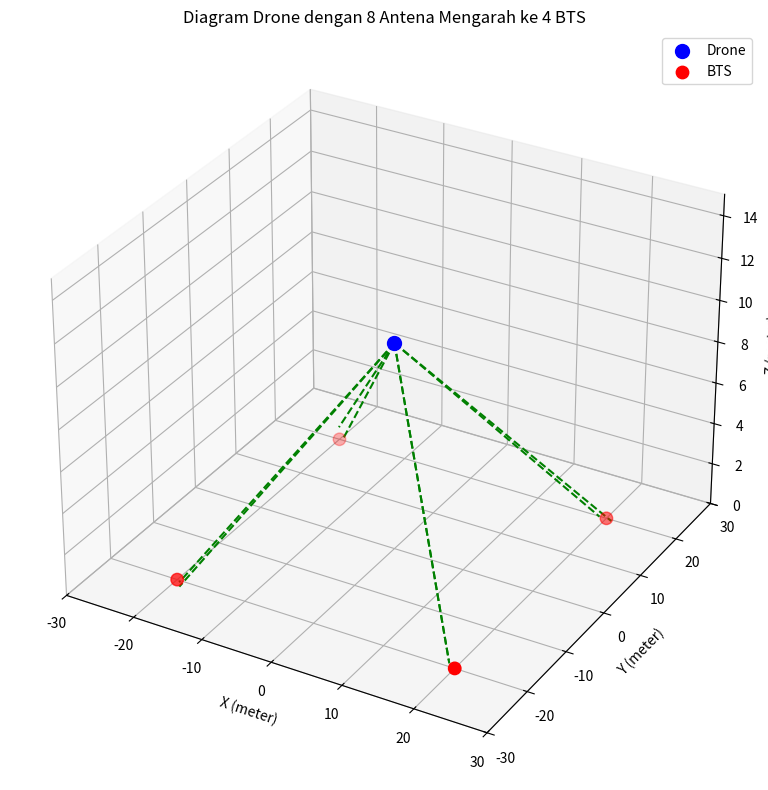

Reproduce this figure in Python.
import matplotlib.pyplot as plt
from mpl_toolkits.mplot3d import Axes3D
import numpy as np

# Inisialisasi figure 3D
fig = plt.figure(figsize=(10, 8))
ax = fig.add_subplot(111, projection='3d')

# Titik posisi drone
drone_pos = np.array([0, 0, 10])
ax.scatter(*drone_pos, color='blue', s=100, label='Drone')

# Posisi BTS di tanah (z = 0)
bts_positions = np.array([
    [-20, -20, 0],  # BTS 1
    [20, -20, 0],   # BTS 2
    [20, 20, 0],    # BTS 3
    [-20, 20, 0]    # BTS 4
])
ax.scatter(bts_positions[:,0], bts_positions[:,1], bts_positions[:,2], color='red', s=80, label='BTS')

# Gambar 8 antena mengarah ke 4 BTS (2 antena per BTS)
for i, bts in enumerate(bts_positions):
    for j in range(2):  # Dua antena per BTS
        offset = np.random.normal(scale=0.5, size=3)  # Sedikit variasi arah antena
        end_point = bts + offset
        ax.plot(
            [drone_pos[0], end_point[0]],
            [drone_pos[1], end_point[1]],
            [drone_pos[2], end_point[2]],
            color='green', linestyle='--'
        )

# Tambahkan label dan styling
ax.set_title('Diagram Drone dengan 8 Antena Mengarah ke 4 BTS')
ax.set_xlabel('X (meter)')
ax.set_ylabel('Y (meter)')
ax.set_zlabel('Z (meter)')
ax.legend()

# Batas sumbu
ax.set_xlim(-30, 30)
ax.set_ylim(-30, 30)
ax.set_zlim(0, 15)

plt.tight_layout()
plt.show()
